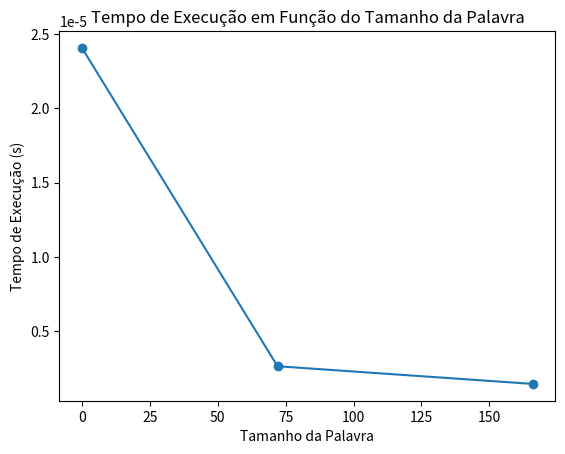

Generate this figure with matplotlib:
import time
import matplotlib.pyplot as plt

class Estado:
    numero = 0
    inicial = False
    final = False
    lido = False
    estado_atual = 0
    palavra_lida = ''
    a = []
    b = []
    c = []
    d = []
    e = []

estados = ['0', '1']
alfabeto = ['a', 'b']
alfabeto_pilha = ['A']
n_transicoes = 3
transicoes = [['0', 'a', '*', '0', 'A'],
              ['0', '*', '*', '1', '*'],
              ['1', 'b', 'A', '1', '*']]
estado_inicial = 0
estados_finais = ['1']
palavras_teste = ['ab', 'aaaaaaaaaaaaaaaaaaaaaaaaaaaaaaaaaabbbbbbbbbbbbbbbbbbbbbbbbbbbbbbbbbbbbba', 'aaaaaaaaaaaaaaaaaaaaaaaaaaaaaaaaaaaaaaaaaaaaabbbbbbbbbbbbbbbbbbbbbbbbbbbbbbbbbbbbbbbbbbbbbbbbbbbbbbbbaaaaaaaaaaaaaaaaaaaaaaaaaaaaaaaaaaaaaaaaaaaaaaaaaaaaaaaaaaaaaaaaa']

fila_estados = []
for i in estados:
    estado = Estado()
    estado.numero = estados[int(i) - 1]
    estado.a = []
    estado.b = []
    estado.c = []
    estado.d = []
    estado.e = []
    fila_estados.append(estado)

for i in range(0, len(fila_estados)):
    if estado_inicial == int(fila_estados[i].numero):
        fila_estados[i].inicial = True

for i in range(0, len(estados_finais)):
    for j in range(0, len(fila_estados)):
        if int(estados_finais[i]) == int(fila_estados[j].numero):
            fila_estados[j].final = True

for i in range(0, len(transicoes)):
    for j in range(0, len(fila_estados)):
        if fila_estados[j].numero == transicoes[i][0]:
            fila_estados[j].a.append(transicoes[i][0])
            fila_estados[j].b.append(transicoes[i][1])
            fila_estados[j].c.append(transicoes[i][2])
            fila_estados[j].d.append(transicoes[i][3])
            fila_estados[j].e.append(transicoes[i][4])

tempos_execucao = []
tamanhos_palavras = []

for palavra in palavras_teste:
    start_time = time.time()

    flag = False
    pilha = []

    while len(palavra) > 0:
        for i in range(0, len(fila_estados)):
            if fila_estados[i].inicial == True and fila_estados[i].lido == False:
                estado_inicial = fila_estados[i]

        if palavra[0] in estado_inicial.b:
            index = estado_inicial.b.index(palavra[0])
            palavra = palavra[1:]

            if estado_inicial.e[index] != "*":
                pilha.append(estado_inicial.e[index])

            if estado_inicial.c[index] != "*" and len(pilha) > 0:
                if estado_inicial.c[index] in pilha:
                    pilha.remove(estado_inicial.c[index])
                else:
                    print('N')
                    break
            elif estado_inicial.c[index] != "*" and len(pilha) == 0:
                print('N')
                break

            proximo_estado_index = estado_inicial.d[index]
            for i in range(0, len(fila_estados)):
                if fila_estados[i].numero == proximo_estado_index:
                    proximo_estado = fila_estados[i]

            if proximo_estado.final == True and len(pilha) == 0 and palavra == '':
                print('S')
                break
            elif palavra == '' and proximo_estado.final == False:
                print('N')
                break
            elif palavra == '' and len(pilha) != 0:
                print('N')
                break

            proximo_estado2 = None

            if palavra[0] not in estado_inicial.b and '*' in estado_inicial.b:
                for i in range(0, len(estado_inicial.a)):
                    if estado_inicial.b[i] == "*":
                        proximo_estado2 = estado_inicial.d[i]
                for i in range(0, len(fila_estados)):
                    if fila_estados[i].numero == proximo_estado2:
                        proximo_estado2 = fila_estados[i]
                        estado_inicial.lido = True
            else:
                estado_inicial.lido = True
                estado_inicial = proximo_estado

        else:
            print('N')
            break

        if proximo_estado2 is not None:
            estado_inicial = proximo_estado2

    end_time = time.time()
    tempo_execucao = end_time - start_time
    tempos_execucao.append(tempo_execucao)
    tamanhos_palavras.append(len(palavra))

plt.plot(tamanhos_palavras, tempos_execucao, 'o-')
plt.xlabel('Tamanho da Palavra')
plt.ylabel('Tempo de Execução (s)')
plt.title('Tempo de Execução em Função do Tamanho da Palavra')
plt.show()
